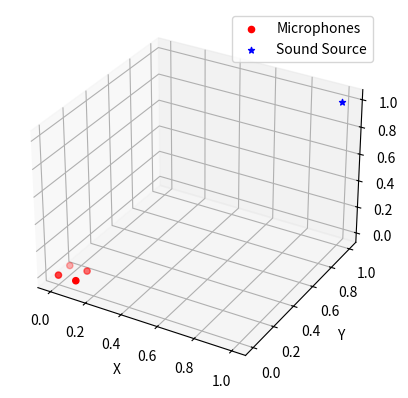
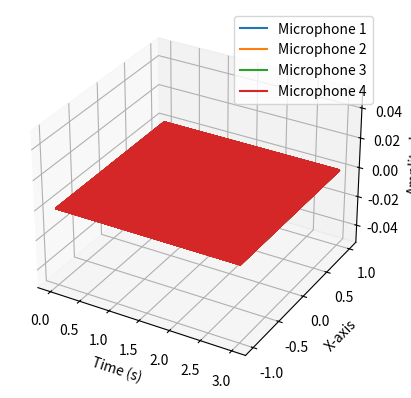

These charts were generated, in order, by the following Python code:
import numpy as np
from scipy.signal import hilbert
import scipy.signal as signal
import matplotlib.pyplot as plt
import matplotlib.pyplot as plt1
from scipy.signal import correlate
from mpl_toolkits.mplot3d import Axes3D
from matplotlib.animation import FuncAnimation

# Initialize parameters
microphone_positions = np.array([[0, 0, 0], [0.1, 0, 0], [0.1, 0.1, 0], [0, 0.1, 0]])
source_position = np.array([1, 1, 1])  # Default position (1m above origin)
temperature = 25  # Default temperature in Celsius

# Calculate speed of sound
speed_of_sound = 331.4 * np.sqrt(1 + (temperature / 273.15))
source_amplitude = 1.0

# Generate a sound signal (sine wave)
sample_rate = 44100  # Sample rate in Hz
duration = 3  # Duration in seconds
num_samples = int(duration * sample_rate)
frequency = 440  # Frequency in Hz
t = np.linspace(0, duration, int(sample_rate * duration), endpoint=False)


# Generate the sound signal (sine wave)
sound_signal = source_amplitude * np.sin(2 * np.pi * frequency * t)

# Visualization
fig = plt.figure()
ax = fig.add_subplot(111, projection='3d')
ax.scatter(microphone_positions[:, 0], microphone_positions[:, 1], microphone_positions[:, 2], c='r', marker='o', label='Microphones')
ax.scatter(source_position[0], source_position[1], source_position[2], c='b', marker='*', label='Sound Source')
ax.set_xlabel('X')
ax.set_ylabel('Y')
ax.set_zlabel('Z')
ax.legend()
plt.show()
#plt.close()

# Sound propagation simulation
def simulate_sound_propagation(sound_signal, source_position, microphone_position, speed_of_sound, sample_rate):
    # Calculate the distance from the source to the microphone
    distance = np.linalg.norm(source_position - microphone_position)
    # Calculate the time it takes for sound to travel from the source to the microphone
    travel_time = distance / speed_of_sound
    # Calculate the corresponding sample delay
    sample_delay = int(travel_time * sample_rate)
    
    # Create a delayed version of the sound signal
    delayed_sound_signal = np.zeros_like(sound_signal)

    
    if sample_delay < len(sound_signal):
        delayed_sound_signal[sample_delay:] = sound_signal[:-sample_delay]
    
    return delayed_sound_signal

microphone_signals = []
for mic_position in microphone_positions:
    microphone_signal = simulate_sound_propagation(sound_signal, source_position, mic_position, speed_of_sound, sample_rate)
    microphone_signals.append(microphone_signal)

# Plot the sound signals received at each microphone
fig = plt.figure()
ax = fig.add_subplot(111, projection='3d')

for i, mic_signal in enumerate(microphone_signals):
    ax.plot(t, mic_signal, zs=mic_position[2], label=f'Microphone {i+1}')

ax.set_xlabel('Time (s)')
ax.set_ylabel('X-axis')
ax.set_zlabel('Amplitude')
ax.legend()

#plt.show()

# Apply microphone reception and signal processing

#     # Calculate the cross-correlation of each microphone's signal with the original signal
#     correlations = []
#     for mic_signal in microphone_signals:
#         correlation = correlate(mic_signal, sound_signal, mode='full')
#         correlations.append(correlation)
#     return correlations

# # Process the microphone signals
# correlations = process_microphone_signals(microphone_signals)
# print(correlations)

# # Plot the cross-correlation results for each microphone
# for i, correlation in enumerate(correlations):
#     plt1.figure()
#     plt1.plot(correlation)
#     plt1.title(f'Cross-Correlation with Microphone {i+1}')
#     plt1.xlabel('Lag (samples)')
#     plt1.ylabel('Correlation')
#     plt1.grid(True)

#plt1.show()

# Implement GCC-PHAT and angle estimation

# Simulated time delay estimation
# def gcc_phat(signal_1, signal_2, sample_rate):
#     # Compute the cross-correlation with phase transform (GCC-PHAT)
#     cross_correlation = signal.correlate(signal_1, signal_2, mode='full', method='fft')
   
#     # Compute the phase transform
#     phase_transform = np.angle(np.fft.fftshift(np.fft.fft(cross_correlation)))

#     # Calculate time delay estimation (in samples)
#     max_index = np.argmax(phase_transform)

#     time_delay_samples = abs(max_index - (len(signal_1) + 1))

#     # Calculate time delay in seconds
#     time_delay_seconds = time_delay_samples / sample_rate
#     return time_delay_seconds

# # Estimate the time delays for each microphone pair
time_delays = []


def gcc_phat(signal1, signal2):
    # Compute the cross-correlation of the two signals
    cross_correlation = correlate(signal1, signal2, mode='full')
    
    # Calculate the phase of the cross-correlation using the Hilbert transform
    hilbert_transformed = hilbert(cross_correlation)
    phase = np.angle(hilbert_transformed)
    
    # Compute the GCC-PHAT
    gcc_phat_result = np.exp(1j * phase)
    
    # Find the time delay that maximizes the GCC-PHAT
    optimal_time_delay = np.argmax(np.abs(gcc_phat_result))
    
    return optimal_time_delay / sample_rate

# def process_microphone_signals(microphone_signals):
#     # Split the microphone signals into pairs (m1-m2 and m3-m4)
#     m1_m2_signals = microphone_signals[0:2]
#     m3_m4_signals = microphone_signals[2:4]

#     # Calculate the optimal time delay for each pair using GCC-PHAT
#     optimal_time_delay_m1_m2 = abs(gcc_phat(m1_m2_signals[0], m1_m2_signals[1]))
#     optimal_time_delay_m3_m4 = abs(gcc_phat(m3_m4_signals[0], m3_m4_signals[1]))

#     return optimal_time_delay_m1_m2, optimal_time_delay_m3_m4

def process_microphone_signals(microphone_signals):
    # Split the microphone signals into pairs (m1-m2 and m3-m4)
    m1_m2_signals = microphone_signals[0:2]
    m3_m4_signals = microphone_signals[2:4]
    m1_m4_signals = [microphone_signals[0], microphone_signals[3]]
    m2_m3_signals = [microphone_signals[1], microphone_signals[2]]

    # Calculate the optimal time delay for each pair using GCC-PHAT
    optimal_time_delay_m1_m2 = gcc_phat(m1_m2_signals[0], m1_m2_signals[1])
    # print(optimal_time_delay_m1_m2)
    optimal_time_delay_m3_m4 = gcc_phat(m3_m4_signals[0], m3_m4_signals[1])
    # print(optimal_time_delay_m3_m4)
    optimal_time_delay_m1_m4 = gcc_phat(m1_m4_signals[0], m1_m4_signals[1])
    # print(optimal_time_delay_m1_m4)
    optimal_time_delay_m2_m3 = gcc_phat(m2_m3_signals[0], m2_m3_signals[1])
    # print(optimal_time_delay_m2_m3)
    # Put the optimal time delays in an array
    optimum_time_delays = np.array([optimal_time_delay_m1_m2, optimal_time_delay_m3_m4, optimal_time_delay_m1_m4, optimal_time_delay_m2_m3])

    return optimum_time_delays

# Calculate distances from the source to each microphone
distances = np.linalg.norm(microphone_positions - source_position, axis=1)

# Calculate TOA for each microphone
TOA = distances / speed_of_sound


# Output the calculated TOAs
print("Time of Arrival (TOA) at Each Microphone:")
for i, toa in enumerate(TOA):
    print(f"Microphone {i+1}: {toa:.6f} seconds")

# Calculate time delays for each microphone pair
# for i in range(len(microphone_positions) - 1):
#     for j in range(i + 1, len(microphone_positions)):
#         microphone_1_signal = microphone_signals[i]
#         microphone_2_signal = microphone_signals[j]

#         # Calculate the time delay between microphone pairs
#         time_delay = gcc_phat(microphone_1_signal, microphone_2_signal, sample_rate)

#         time_delays.append(time_delay)

# #print(time_delays)

# # ANGLE OF ARRIVAL
# angles_of_arrival = []
# for mic1, mic2, time_delay in time_delays:
#     # Calculate the distance between microphone pairs
#     distance = np.linalg.norm(microphone_positions[mic1] - microphone_positions[mic2])
    
#     # Calculate the angle of arrival using the speed of sound and time delay
#     angle_of_arrival = np.arctan2(distance, speed_of_sound * time_delay)
    
#     angles_of_arrival.append(angle_of_arrival)

# # Convert angles from radians to degrees
# angles_of_arrival_degrees = [np.degrees(angle) for angle in angles_of_arrival]

# # Print the estimated angles of arrival
# for i, angle_deg in enumerate(angles_of_arrival_degrees):
#     print(f"Microphone Pair {i + 1}: Angle of Arrival = {angle_deg} degrees")


def triangulate_sound_source(optimum_time_delays, microphone_positions, speed_of_sound):
    # Calculate the distances between microphone pairs
    distance_between_m1_m2 = np.linalg.norm(microphone_positions[1] - microphone_positions[0])
    distance_between_m3_m4 = np.linalg.norm(microphone_positions[3] - microphone_positions[2])
    distance_between_m1_m4 = np.linalg.norm(microphone_positions[3] - microphone_positions[0])

    distance_to_source_1 = optimum_time_delays[0] * speed_of_sound
    
    distance_to_source_2 = optimum_time_delays[1] * speed_of_sound
    

    #Calculate distance using time of arrival
    dist_m1 = TOA[0] * speed_of_sound
    dist_m2 = TOA[1] * speed_of_sound
    dist_m3 = TOA[2] * speed_of_sound
    dist_m4 = TOA[3] * speed_of_sound

    #Calculate angle between x-axis and path followed to microphone m1
    arrival_angle_m1_m2 = np.arccos((distance_between_m1_m2**2 + dist_m1**2-dist_m2**2)/(2*dist_m1*distance_between_m1_m2))
    arrival_angle_m2_m1 = np.arccos((distance_between_m1_m2**2 + dist_m2**2 - dist_m1**2)/(2*distance_between_m1_m2*dist_m2))
    arrival_angle_m1_m4 = np.arccos((distance_between_m1_m4**2 + dist_m1**2 - dist_m4**2)/(2*dist_m1*distance_between_m1_m4))
    # arrival_angle_m2 = np.arccos(()/())


    sound_source_z = dist_m2*np.sin(arrival_angle_m2_m1)
    sound_source_x = np.sqrt(dist_m1**2 - sound_source_z**2)
    sound_source_y = 0

    
    if arrival_angle_m1_m2 > np.pi/2:
        if dist_m1 < dist_m2:
            sound_source_x = -sound_source_x
            # arrival_angle_m1_m2 
    
    if arrival_angle_m1_m2 > np.pi:
        sound_source_z = -sound_source_z

    if arrival_angle_m1_m4 < np.pi/2:
        sound_source_y = sound_source_x/np.tan(arrival_angle_m1_m4)
    # if dist_m4 > dist_m1 :
    #     sound_source_y = -sound_source_y
    # else if arrival
    # if (abs(sound_source_x) < distance_between_m1_m2):
    #     sound_y = 
    # else:

    # print(np.degrees(arrival_angle_m1))

    # Calculate the angles of arrival for m1-m2 and m3-m4 pairs
    # angle_arg_m1_m2 = distance_between_m1_m2/((optimum_time_delays[0] * speed_of_sound ))
    # angles_m1_m2 = np.arcsin(angle_arg_m1_m2)
    # # print(np.degrees(angles_m1_m2))
    # angle_arg_m3_m4 = distance_between_m3_m4/(optimum_time_delays[1] * speed_of_sound)
    # angles_m3_m4 = np.arcsin(angle_arg_m3_m4)
    # print(np.degrees(angles_m3_m4))

    # Triangulate the sound source position
    sound_source_position = np.array([sound_source_x, sound_source_y, sound_source_z])

    return sound_source_position

# def triangulate_sound_source(optimum_time_delays, microphone_positions, speed_of_sound):
     # Calculate the distances between microphone pairs
    #  direction_vector_m1_m2 = microphone_positions[1] - microphone_positions[0]
    #  direction_vector_m3_m4 = microphone_positions[3] - microphone_positions[2]
    
     # print(direction_vector_m1_m2)
     # print(direction_vector_m3_m4)
    

    #  distance_between_m1_m2 = np.linalg.norm(microphone_positions[1] - microphone_positions[0])
    #  distance_between_m3_m4 = np.linalg.norm(microphone_positions[3] - microphone_positions[2])
    
    #  midpoint_m1_m2 = (microphone_positions[1] + microphone_positions[0]) / 2
    #  midpoint_m3_m4 = (microphone_positions[3] + microphone_positions[2]) / 2

    #  distance_between_arrays = np.linalg.norm(midpoint_m3_m4 - midpoint_m1_m2)
     # print(midpoint_m1_m2)
     # print(midpoint_m3_m4)
    #  mid_to_mid = midpoint_m3_m4 - midpoint_m1_m2
    
     # print(mid_to_mid)
     # vec = np.cross(midpoint_m1_m2,midpoint_m3_m4)
    
     # Calculate the angles of arrival for m1-m2 and m3-m4 pairs
    #  angles_m1_m2 = np.arcsin(optimum_time_delays[0] * speed_of_sound / 2*distance_between_m1_m2)
    #  print(angles_m1_m2)
#     angles_m3_m4 = np.arcsin(optimum_time_delays[1] * speed_of_sound / 2*distance_between_m3_m4)
#     print(angles_m3_m4)

#     # Triangulate the sound source position in 3D
#     # sound_source_x = distance_between_m1_m2 * np.tan(angles_m1_m2)
#     sound_source_y = distance_between_m3_m4 /(np.tan(angles_m3_m4) + np.tan(angles_m1_m2))
#     sound_source_x = sound_source_y*np.tan(angles_m1_m2)
#     sound_source_z = distance_between_m1_m2*np.tan(angles_m1_m2)  # Assuming source is at (0, 0, 1)

#     sound_source_position = np.array([sound_source_x, sound_source_y, sound_source_z])

#     return sound_source_position
# #     num_microphones = len(microphone_positions)
# #     A = []
# #     b = []

# #     # Create a system of equations for each pair of microphones (i, j)
# #     for i in range(num_microphones):
# #         for j in range(i + 1, num_microphones):
# #             x_ij = microphone_positions[j] - microphone_positions[i]
# #             c = speed_of_sound
# #             equation = u.dot(x_ij) - c * optimum_time_delays[i]  # u dot x_ij = c * optimum_time_delay_ij
# #             A.append(x_ij)
# #             b.append(equation)

# #     # Convert A and b to NumPy arrays
# #     A = np.array(A)
# #     b = np.array(b)

# #     # Solve the system of linear equations
# #     solution = np.linalg.lstsq(A, b, rcond=None)[0]

# #     # The solution contains the x, y, and z coordinates of the sound source
# #     return solution

# Process microphone signals to get optimal time delays
optimum_time_delays = process_microphone_signals(microphone_signals)
print(optimum_time_delays)
# Triangulate the sound source position
estimated_sound_source_position = triangulate_sound_source(optimum_time_delays, microphone_positions, speed_of_sound)

# # Output the estimated sound source location
print(f"Estimated Sound Source Location: X = {estimated_sound_source_position[0]:.3f} meters, "
      f"Y = {estimated_sound_source_position[1]:.3f} meters, "
      f"Z = {estimated_sound_source_position[2]:.3f} meters")
# # def calculate_angle_of_arrival(mic_pair_positions, time_delays, speed_of_sound):
# #     # Calculate the direction vector between the microphones in the pair
# #     direction_vector = mic_pair_positions[1] - mic_pair_positions[0]

# #     # Calculate the distance between the microphones in the pair
# #     distance = np.linalg.norm(direction_vector)
    
# #     # Calculate the time difference of arrival (TDoA) between the microphones
# #     tdoa = time_delays[1] - time_delays[0]

# #     angle_t = tdoa * speed_of_sound / distance
# #     angle_t = np.clip(angle_t, -1, 1)
# #     # Calculate the angle of arrival using the TDoA and speed of sound
# #     angle_of_arrival = np.arcsin(angle_t)

# #     return angle_of_arrival


# # mic_pair1_positions = microphone_positions[[0, 2]]
# # mic_pair2_positions = microphone_positions[[1, 3]]

# # # Calculate the angles of arrival for the two pairs
# # angle_of_arrival1 = calculate_angle_of_arrival(mic_pair1_positions, time_delays[:2], speed_of_sound)
# # # print(angle_of_arrival1)
# # angle_of_arrival2 = calculate_angle_of_arrival(mic_pair2_positions, time_delays[2:], speed_of_sound)
# # # print(angle_of_arrival2)

# # # Triangulation based on angles of arrival
# # def triangulate_sound_source(angle1, angle2, mic_positions, speed_of_sound):
# #     # Calculate direction vectors from angles
# #     dir1 = np.array([np.cos(angle1), np.sin(angle1), 0])
# #     print(dir1)
# #     dir2 = np.array([np.cos(angle2), np.sin(angle2), 0])
# #     print(dir2)
# #     # Calculate the normal vector of the plane defined by the microphone pairs
# #     normal_vector = np.cross(dir1, dir2)

# #     # Calculate distances between microphone pairs
# #     dist1 = speed_of_sound * time_delays[0]
# #     dist2 = speed_of_sound * time_delays[2]

# #     if np.linalg.norm(normal_vector) != 0.0:
# #         # Calculate the position of the sound source
# #         source_position = mic_positions[0] + (dist1 / np.linalg.norm(normal_vector)) * dir1

# #     return source_position

# # Perform triangulation
# # estimated_source_position = triangulate_sound_source(angle_of_arrival1, angle_of_arrival2, mic_pair1_positions, speed_of_sound)

# # # Output the estimated sound source location
# # print(f"Estimated Sound Source Location: X = {estimated_source_position[0]:.3f} meters, "
# #       f"Y = {estimated_source_position[1]:.3f} meters, "
# #       f"Z = {estimated_source_position[2]:.3f} meters")

# Calculate possible source locations (intersection points of spheres)
# source_locations = []

# Initialize the coefficient matrix A and the right-hand side vector b
# num_microphones = len(microphone_positions)
# A = np.zeros((num_microphones - 1, 3))
# b = np.zeros(num_microphones - 1)

# # Create a system of equations based on pairwise differences
# for i in range(num_microphones - 1):
#     A[i, :] = 2 * (microphone_positions[i + 1] - microphone_positions[0])
#     b[i] = distances[0]**2 - distances[i + 1]**2 + np.dot(microphone_positions[i + 1], microphone_positions[i + 1]) - np.dot(microphone_positions[0], microphone_positions[0])
# # Solve the system of equations
# intersection_x = np.linalg.lstsq(A, b, rcond=None)[0]

# # Output the estimated 3D intersection point
# print("Estimated 3D Intersection Point:")
# print(f"X = {intersection_x[0]:.3f} meters")
# print(f"Y = {intersection_x[1]:.3f} meters")
# print(f"Z = {intersection_x[2]:.3f} meters")
# for i in range(len(microphone_positions)):
#     for j in range(i + 1, len(microphone_positions)):
#         for k in range(j + 1, len(microphone_positions)):
#             d1 = distances[i]
#             d2 = distances[j]
#             d3 = distances[k]
            
#             p1 = microphone_positions[i]
#             p2 = microphone_positions[j]
#             p3 = microphone_positions[k]
            
#             # Calculate intersection point between spheres
#             # This involves solving a system of equations
            
#             # Example: Solve for x-coordinate
#             A = 2 * np.array([p2 - p1, p3 - p1]).T
#             print(A)
#             b = np.array([d1**2 - d2**2 + np.dot(p2, p2) - np.dot(p1, p1),
#                           d1**2 - d3**2 + np.dot(p3, p3) - np.dot(p1, p1)])
            
#             print(b)
#             intersection_x = np.linalg.solve(A, b)
            
#             # Calculate y and z coordinates similarly
            
#             source_locations.append(intersection_x)

# # Output the estimated 3D source locations
# print("Estimated 3D Sound Source Locations:")
# for location in source_locations:
#     print(f"X = {location[0]:.3f} meters, Y = {location[1]:.3f} meters, Z = {location[2]:.3f} meters")